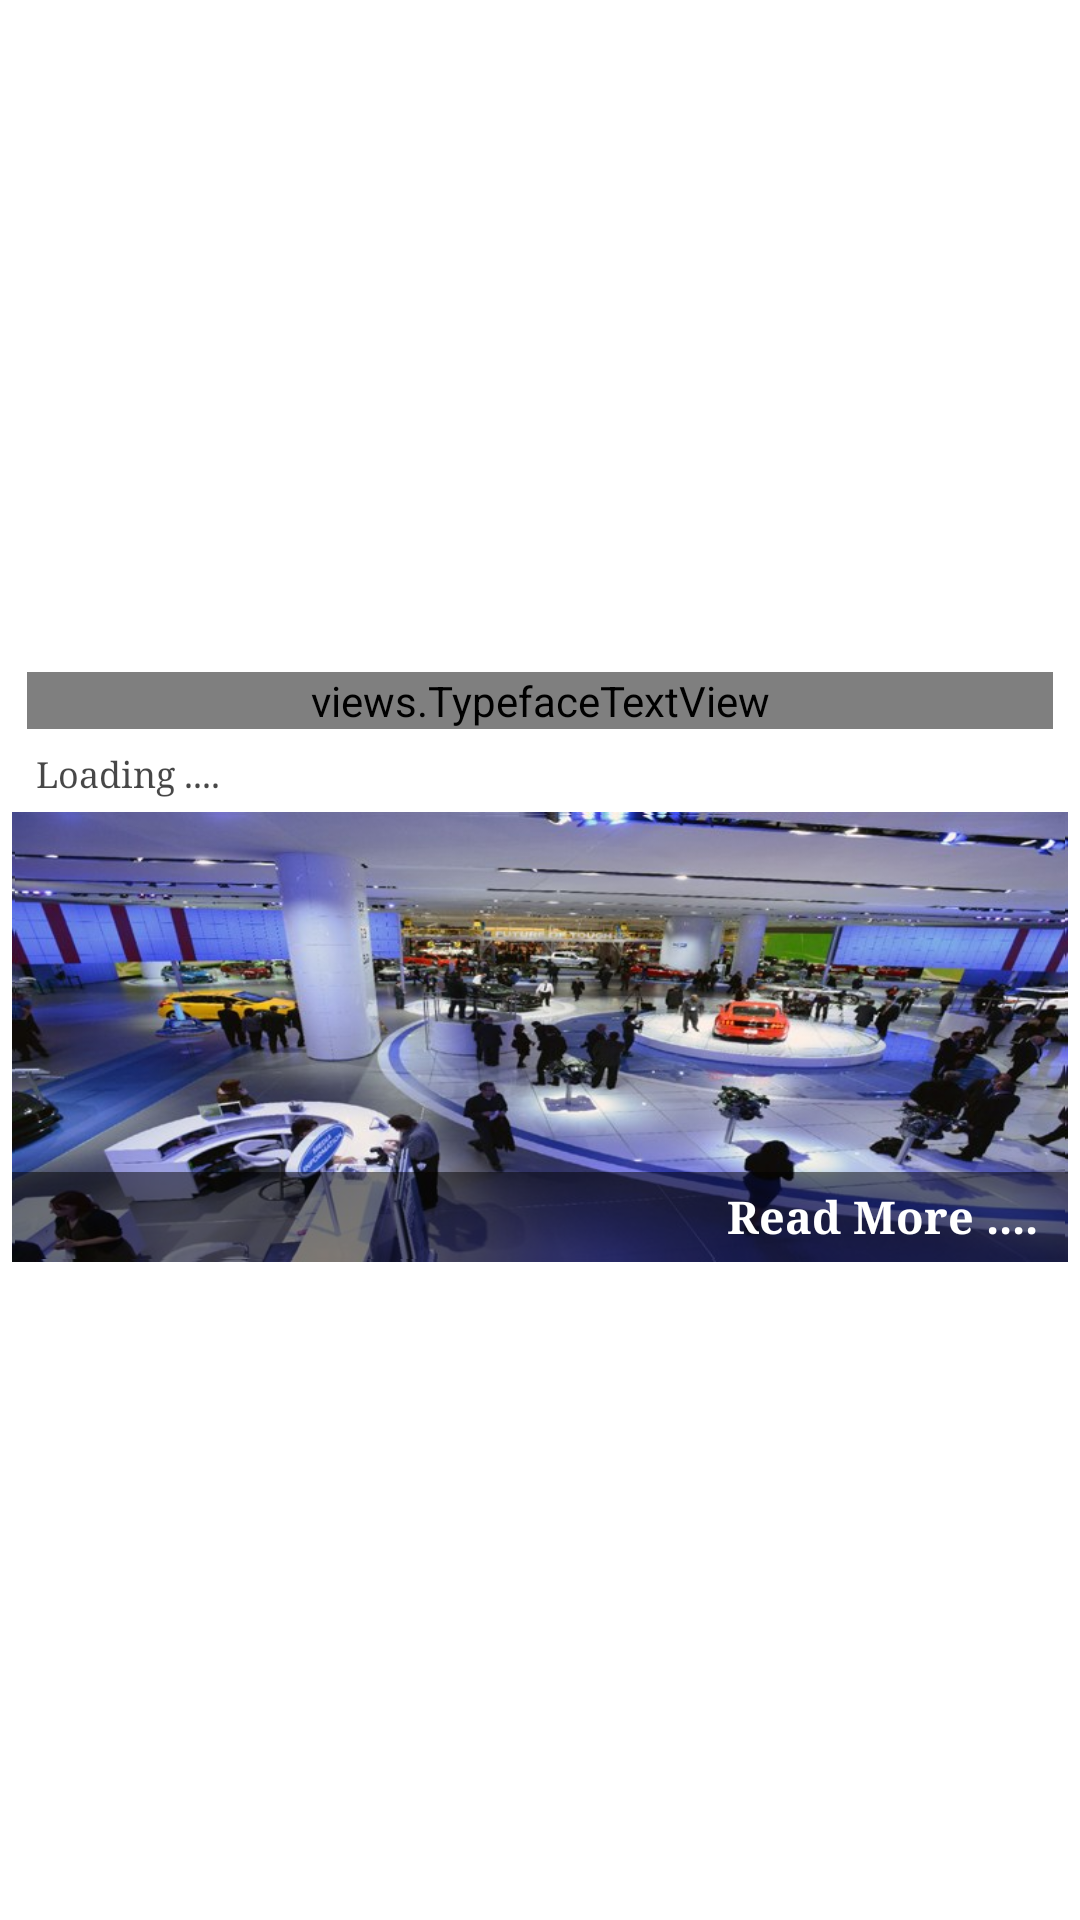

Here is an Android app screen rendered from its layout file. Give the layout XML and the strings, colors and styles it references.
<!-- AndroidManifest.xml: application theme AppTheme -->
<!-- res/layout/eventsitem.xml -->
<?xml version="1.0" encoding="utf-8"?>
<LinearLayout xmlns:android="http://schemas.android.com/apk/res/android"
    xmlns:app="http://schemas.android.com/apk/res-auto"
    xmlns:tools="http://schemas.android.com/tools"
    xmlns:geekui="http://schemas.android.com/apk/res-auto"
    android:layout_height="match_parent"
    android:layout_width="match_parent"
    android:gravity="center"
    android:padding="2dp"
    android:background="#ffffff">
    <android.support.v7.widget.CardView

        android:layout_width="match_parent"
        android:layout_height="wrap_content"
        android:layout_gravity="center"
        app:cardCornerRadius="4dp"
        android:layout_weight="1"
        android:background="#ffffff">
        <LinearLayout

            android:layout_height="match_parent"
            android:layout_width="match_parent"
            android:orientation="vertical"
            android:gravity="center"
            android:padding="2dp"
            android:background="#ffffff">

            <views.TypefaceTextView
                android:layout_width="match_parent"
                android:layout_height="wrap_content"
                android:text="Loading ...."
                android:id="@+id/title2234"
                android:layout_marginLeft="5dp"
                android:layout_marginTop="5dp"
                android:layout_marginRight="5dp"
                android:gravity="left|center"
                android:textColor="#000"
                geekui:customTypeface="fonts/Sylfaen.ttf"

                android:textSize="17dp"
                android:textStyle="bold"
                android:maxLines="1"
                android:background="#ffffff"
                android:layout_marginBottom="2dp" />

            <LinearLayout
                android:orientation="vertical"
                android:layout_width="match_parent"
                android:layout_height="wrap_content"
                android:gravity="left|center"
                android:layout_weight="1">


                <LinearLayout
                    android:orientation="vertical"
                    android:layout_width="match_parent"
                    android:layout_height="wrap_content"
                    android:layout_weight="1"
                    android:gravity="top|center">



                    <TextView
                        android:layout_width="match_parent"
                        android:layout_height="wrap_content"
                        android:text="Loading ...."
                        android:id="@+id/descp"
                        android:layout_marginLeft="7dp"
                        android:layout_marginTop="5dp"
                        android:layout_marginRight="5dp"
                        android:layout_marginBottom="5dp"
                        android:gravity="top|left"
                        android:textColor="#b8000000"
                        android:textSize="12dp"
                        android:singleLine="false"
                        android:maxLines="2"
                        android:minLines="1"
                        android:typeface="serif" />

                </LinearLayout>
            </LinearLayout>

            <FrameLayout
                android:orientation="horizontal"
                android:layout_width="match_parent"
                android:layout_height="wrap_content">

                <ImageView
                    android:layout_width="fill_parent"
                    android:layout_height="150dp"
                    android:id="@+id/img"
                    android:src="@drawable/image2"
                    android:scaleType="fitXY"
                    android:layout_weight="1.5"
                    android:adjustViewBounds="false"
                    android:background="@drawable/image2"
                    android:padding="1dp"
                    android:layout_gravity="center" />

                <LinearLayout
                    android:orientation="vertical"
                    android:layout_width="match_parent"
                    android:layout_height="30dp"
                    android:layout_gravity="bottom|center"
                    android:background="#000000"
                    android:alpha="0.5"
                    android:gravity="bottom|right">

                </LinearLayout>

                <TextView
                    android:layout_width="wrap_content"
                    android:layout_height="wrap_content"
                    android:text="Read More ...."
                    android:id="@+id/textView7"
                    android:layout_marginRight="10dp"
                    android:layout_marginBottom="5dp"
                    android:textColor="#ffffff"
                    android:layout_gravity="bottom|right"
                    android:textStyle="bold"
                    android:textSize="15dp"
                    android:typeface="serif" />

            </FrameLayout>

        </LinearLayout>
    </android.support.v7.widget.CardView>
</LinearLayout>
<!-- resources referenced by this layout -->
<resources>
  <!-- drawable image2: jpg bitmap (drawable, 83626 bytes) -->
  <style name="AppTheme" parent="Theme.AppCompat.Light.DarkActionBar">
          
          <item name="colorPrimary">@color/colorPrimary</item>
          <item name="colorPrimaryDark">@color/colorPrimaryDark</item>
          <item name="colorAccent">@color/colorAccent</item>
      </style>
  <color name="colorPrimary">#013668</color>
  <color name="colorPrimaryDark">#000000</color>
  <color name="colorAccent">#012344</color>
</resources>
